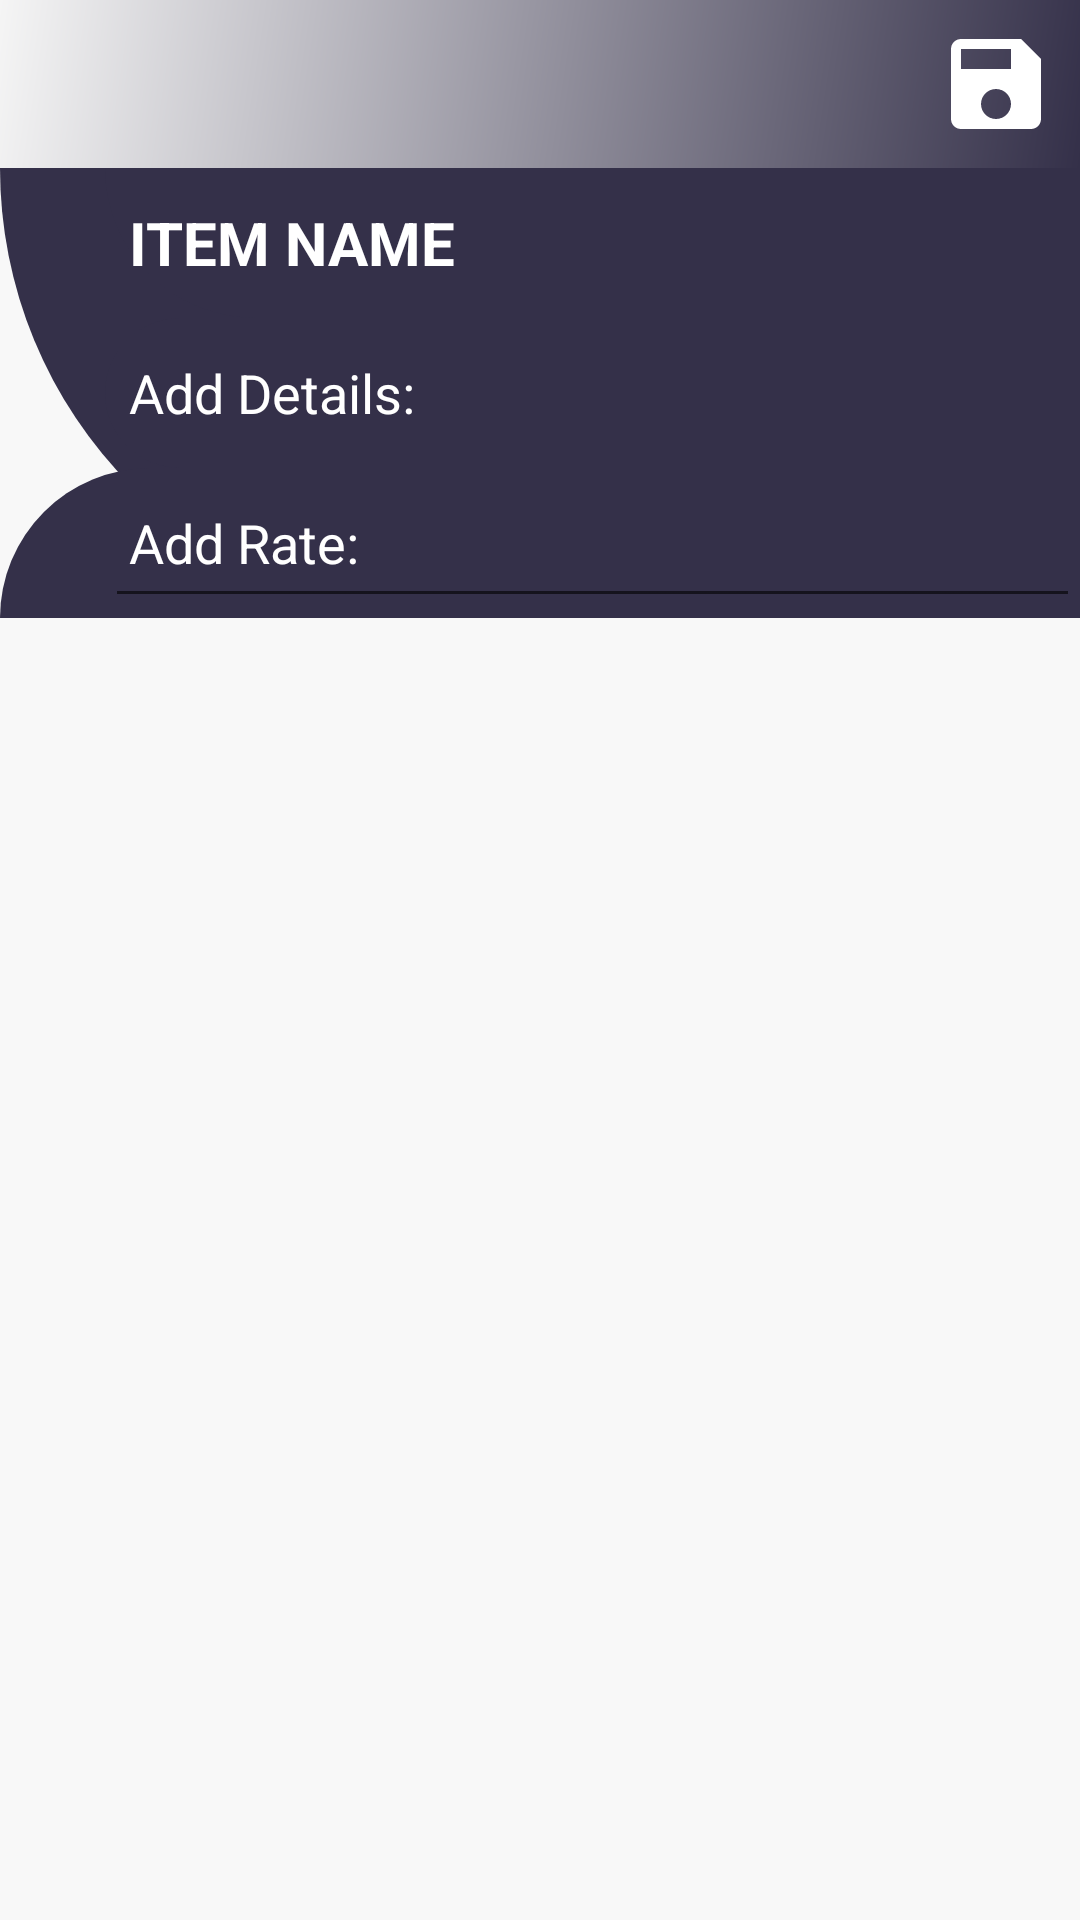

Here is an Android app screen rendered from its layout file. Give the layout XML and the strings, colors and styles it references.
<!-- AndroidManifest.xml: application theme Theme.Application -->
<!-- res/layout/activity_item_taker.xml -->
<?xml version="1.0" encoding="utf-8"?>
<RelativeLayout xmlns:android="http://schemas.android.com/apk/res/android"
    xmlns:app="http://schemas.android.com/apk/res-auto"
    xmlns:tools="http://schemas.android.com/tools"
    android:layout_width="match_parent"
    android:layout_height="match_parent"
    android:orientation="vertical"
    android:background="#F8F8F8"
    tools:context=".Fragment.ItemTaker">

    <androidx.appcompat.widget.Toolbar
        android:id="@+id/toolbar_notes"
        android:layout_width="match_parent"
        android:background="@drawable/rectangle3"
        android:layout_height="?attr/actionBarSize">
        <RelativeLayout
            android:layout_width="match_parent"
            android:layout_height="wrap_content">

            <ImageView
                android:id="@+id/imageView_save"
                android:layout_width="?attr/actionBarSize"
                android:layout_height="?attr/actionBarSize"
                android:layout_alignParentRight="true"
                android:background="@android:color/transparent"
                android:padding="8dp"
                android:src="@drawable/ic_baseline_save_24" />
        </RelativeLayout>
    </androidx.appcompat.widget.Toolbar>

    <LinearLayout
        android:layout_below="@+id/toolbar_notes"
        android:layout_width="match_parent"
        android:layout_height="wrap_content"
        android:background="@drawable/rectangle"
        android:orientation="vertical">

        <EditText
            android:id="@+id/editTitle"
            android:layout_width="match_parent"
            android:layout_height="50dp"
            android:layout_marginLeft="35dp"
            android:background="@drawable/rectangle"
            android:hint="ITEM NAME "
            android:padding="8dp"
            android:paddingRight="20dp"
            android:singleLine="true"
            android:textColor="@color/white"
            android:textColorHint="@color/white"
            android:textSize="20sp"
            android:textStyle="bold" />

        <EditText
            android:id="@+id/editnotes"
            android:hint="Add Details: "
            android:textColorHint="@color/white"
            android:padding="8dp"
            android:layout_marginLeft="35dp"
            android:textColor="@color/white"
            android:textSize="18sp"
            android:textStyle="normal"
            android:background="@drawable/rectangle1"
            android:layout_width="match_parent"
            android:layout_height="50dp"/>

        <LinearLayout
            android:layout_width="match_parent"
            android:layout_height="wrap_content"
            android:background="@drawable/rectangle2">
            <EditText
                android:id="@+id/editrate"
                android:hint="Add Rate: "
                android:inputType="number"
                android:textColorHint="@color/white"
                android:padding="8dp"
                android:layout_marginLeft="35dp"
                android:textColor="@color/white"
                android:textSize="18sp"
                android:textStyle="normal"
                android:layout_width="match_parent"
                android:layout_height="50dp"/>

        </LinearLayout>

    </LinearLayout>

</RelativeLayout>
<!-- resources referenced by this layout -->
<resources>
  <color name="white">#FFFFFFFF</color>
  <!-- drawable ic_baseline_save_24 (drawable) -->
  <vector android:height="24dp" android:tint="#FFFFFF"
      android:viewportHeight="24" android:viewportWidth="24"
      android:width="24dp" xmlns:android="http://schemas.android.com/apk/res/android">
      <path android:fillColor="@android:color/black" android:pathData="M17,3L5,3c-1.11,0 -2,0.9 -2,2v14c0,1.1 0.89,2 2,2h14c1.1,0 2,-0.9 2,-2L21,7l-4,-4zM12,19c-1.66,0 -3,-1.34 -3,-3s1.34,-3 3,-3 3,1.34 3,3 -1.34,3 -3,3zM15,9L5,9L5,5h10v4z"/>
  </vector>
  <!-- drawable rectangle (drawable) -->
  <?xml version="1.0" encoding="utf-8"?>
  <shape android:shape="rectangle" xmlns:android="http://schemas.android.com/apk/res/android">
  
      <solid android:color="#343049" />
      <corners android:bottomLeftRadius="150dp"/>
  </shape>
  <!-- drawable rectangle1 (drawable) -->
  <?xml version="1.0" encoding="utf-8"?>
  <shape android:shape="rectangle" xmlns:android="http://schemas.android.com/apk/res/android">
  
  
      <solid android:color="#343049" />
      <corners android:bottomLeftRadius="160dp"
          android:topLeftRadius="160dp"/>
  </shape>
  <!-- drawable rectangle2 (drawable) -->
  <?xml version="1.0" encoding="utf-8"?>
  <shape android:shape="rectangle" xmlns:android="http://schemas.android.com/apk/res/android">
  
  
      <solid android:color="#343049" />
      <corners android:topLeftRadius="100dp"/>
  </shape>
  <!-- drawable rectangle3 (drawable) -->
  <?xml version="1.0" encoding="utf-8"?>
  <shape xmlns:android="http://schemas.android.com/apk/res/android">
  
  
      <gradient
          android:startColor="@color/colorAccent"
          android:endColor="#F5F5F5"
          android:angle="135"
          />
  </shape>
  <style name="Theme.Application" parent="Theme.MaterialComponents.DayNight.NoActionBar">
          
          <item name="colorPrimary">@color/purple_500</item>
          <item name="colorPrimaryVariant">@color/purple_700</item>
          <item name="colorOnPrimary">@color/white</item>
          
          <item name="colorSecondary">@color/teal_200</item>
          <item name="colorSecondaryVariant">@color/teal_700</item>
          <item name="colorOnSecondary">@color/black</item>
          
          <item name="android:statusBarColor" tools:targetApi="l">?attr/colorPrimaryVariant</item>
          
      </style>
  <color name="colorAccent">#343049</color>
  <color name="purple_500">#FF6200EE</color>
  <color name="purple_700">#FF3700B3</color>
  <color name="teal_200">#FF03DAC5</color>
  <color name="teal_700">#FF018786</color>
  <color name="black">#FF000000</color>
</resources>
